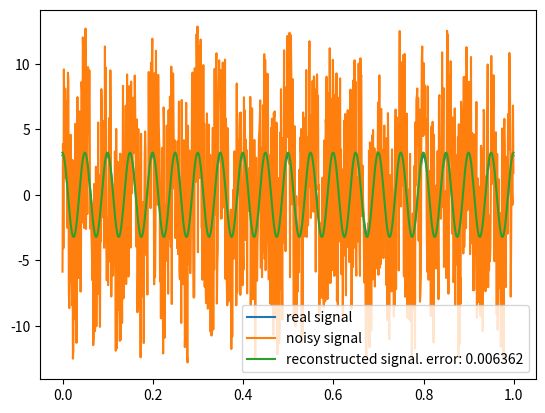

Write Python code to recreate this figure.
import numpy as np
from matplotlib import pyplot as plt
import scipy.fftpack

# Change this params to see changes
noise_ampl = 10.0               # noise amplitude
freq = 20.0                   # real freq of signal
ampl = 3.0                     # amplitude of signal

# Data generation specifications
Fs = 1000.0                    # Sampling frequency
T = 1.0/Fs                     # Sampling period
L = 1000                     # Length of signal (number of samples)

def reconstruct_noisy_signal(noisy_signal, cut_max_percentage = 0.8):
    # Y = np.fft.fft(noisy_signal)
    Y = scipy.fftpack.fft(noisy_signal)

    value_to_zero = np.max( np.real(Y) ) * 0.8
    fY = Y
    fY[Y < value_to_zero] = 0

    # fY = Y
    ifY = scipy.fftpack.ifft(fY)
    cy = np.real(ifY)

    return cy

    

if __name__ == '__main__':

    # create time vector and cosine function with noise
    t = np.arange(L)*T  # Time vector
    noise = noise_ampl * (np.random.random_sample(t.shape[0])*2.0-1.0)    # Noise vector
    real_vals = ampl*np.cos(2*np.pi*freq*t)
    X = real_vals + noise

    
    X_recon = reconstruct_noisy_signal(X)

    # error
    err_fit = np.linalg.norm(X_recon - real_vals)
    err_fit_normalized = err_fit/L

    plt.plot(t, real_vals, label='real signal')
    plt.plot(t, X, label='noisy signal')
    plt.plot(t, X_recon, label='reconstructed signal. error: %f' % err_fit_normalized)
    plt.legend()
    plt.show()

